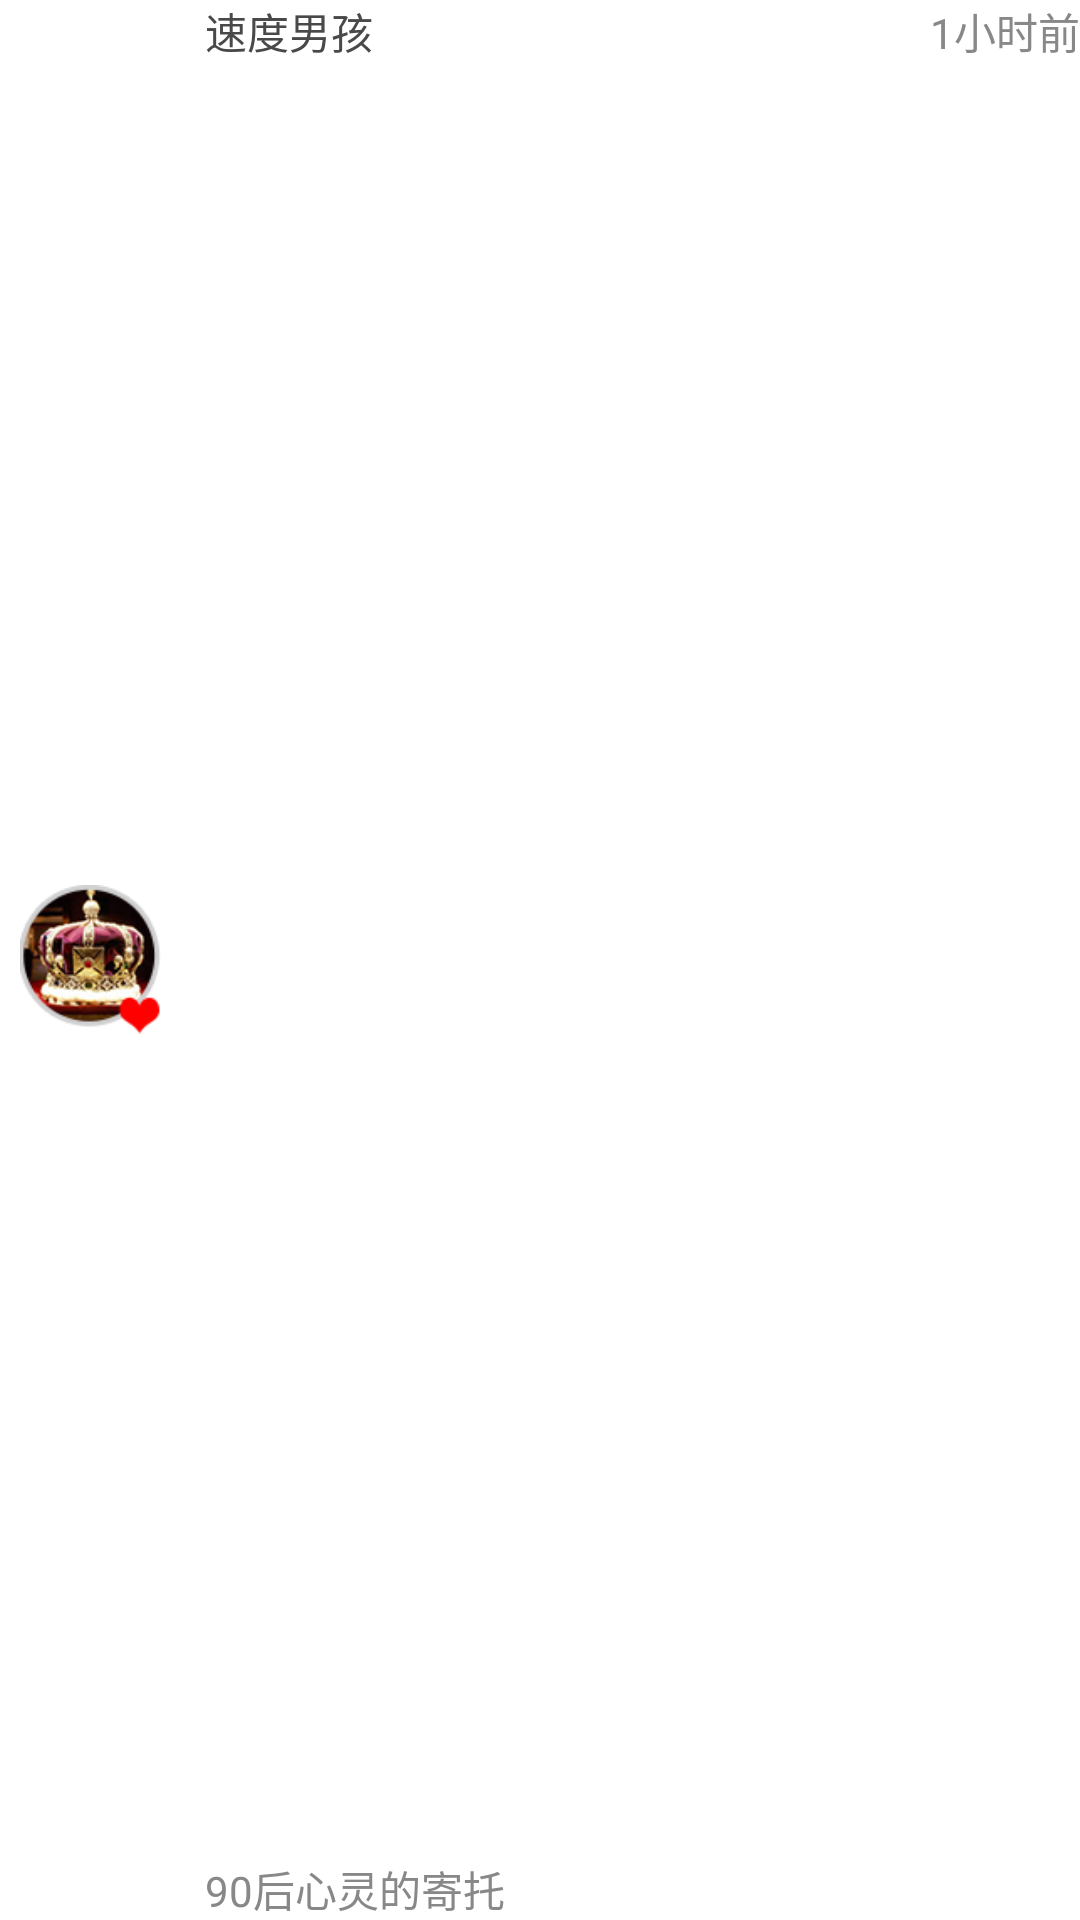

Produce the Android XML layout that renders to this screen, including the resource entries it uses.
<!-- AndroidManifest.xml: application theme hask_title_bar -->
<!-- res/layout/act_play_comment_item.xml -->
<?xml version="1.0" encoding="utf-8"?>
<LinearLayout xmlns:android="http://schemas.android.com/apk/res/android"
    android:layout_width="match_parent"
    android:layout_height="wrap_content"
    android:orientation="horizontal" >

    <ImageView
        android:layout_width="0dip"
        android:layout_height="50dip"
        android:layout_gravity="center_vertical"
        android:layout_weight="1"
        android:src="@drawable/test_play_attetion_icon" />

    <LinearLayout
        android:layout_width="0dip"
        android:layout_height="match_parent"
        android:layout_marginLeft="8dip"
        android:layout_weight="4"
        android:orientation="vertical" >

        <TextView
            android:layout_width="wrap_content"
            android:layout_height="wrap_content"
            android:drawablePadding="8dip"
            android:text="速度男孩"
            android:textColor="#ff494949" />
		<View
		    android:layout_width="wrap_content"
		    android:layout_height="0dp"
		    android:layout_weight="1"/>
        <TextView
            android:layout_width="wrap_content"
            android:layout_height="wrap_content"
            android:layout_gravity="bottom"
            android:text="90后心灵的寄托"
            android:textColor="#ff888888" />
    </LinearLayout>

    <TextView
        android:layout_width="wrap_content"
        android:layout_height="wrap_content"
        android:text="1小时前"
        android:textColor="#ff888888" />

</LinearLayout>
<!-- resources referenced by this layout -->
<resources>
  <!-- drawable test_play_attetion_icon: png bitmap (drawable-xhdpi, 18657 bytes) -->
  <style name="hask_title_bar" parent="android:Theme.Light">
          <item name="android:windowTitleSize">50dp</item>
          <item name="android:windowTitleBackgroundStyle">@style/CustomWindowTitleBackground</item>
      </style>
  <style name="CustomWindowTitleBackground">
          <item name="android:background">@drawable/tab_up</item>
      </style>
  <!-- drawable tab_up: png bitmap (drawable-xhdpi, 97187 bytes) -->
</resources>
